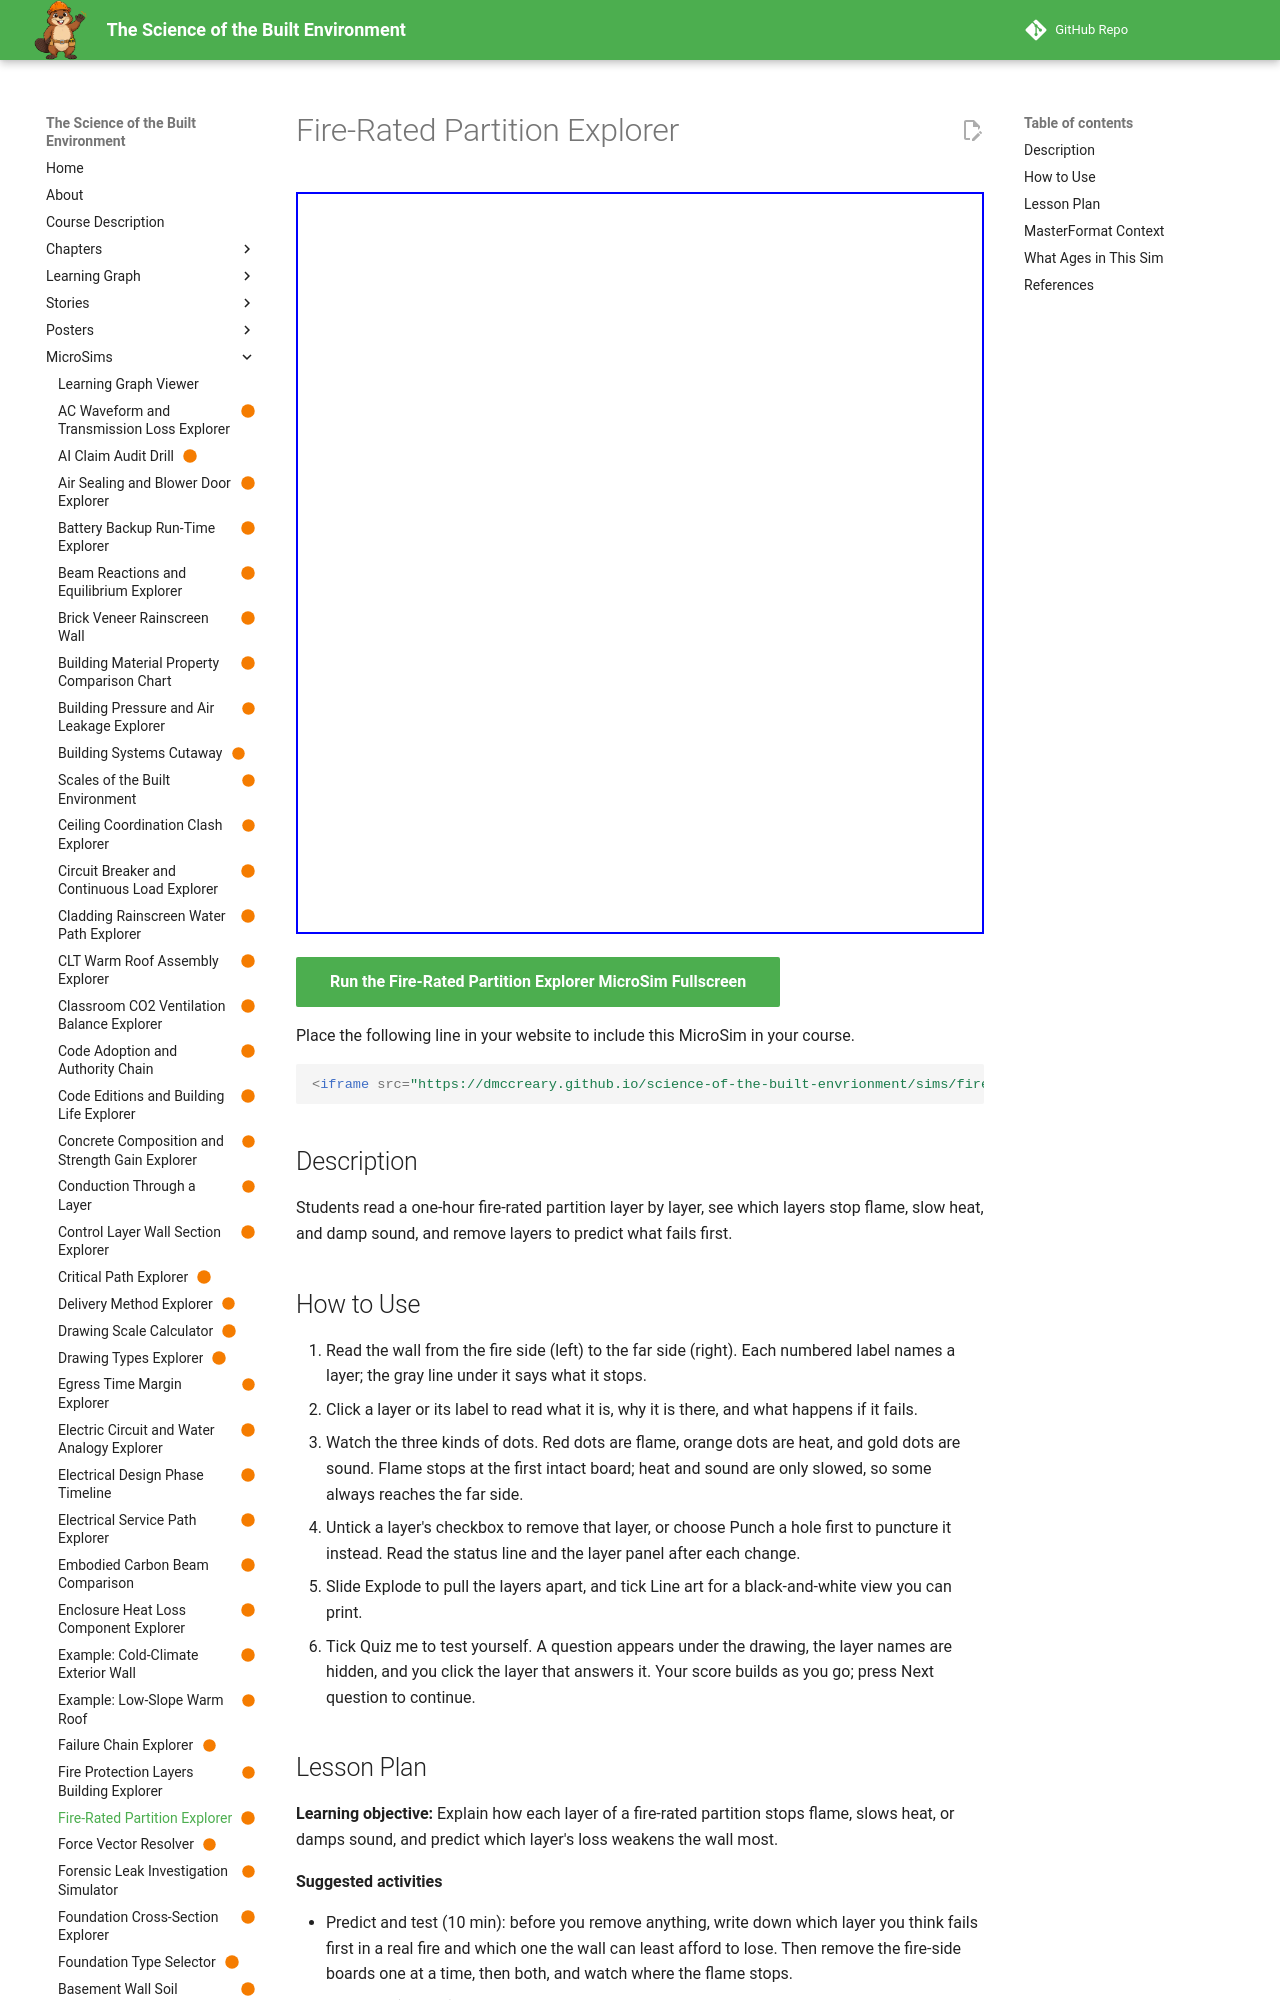

repository: dmccreary/science-of-the-built-envrionment · page: sims/fire-rated-partition-layer-explorer/index.html · generator: mkdocs

---
title: "Fire-Rated Partition Explorer"
description: "Students read a one-hour fire-rated partition layer by layer, see which layers stop flame, slow heat, and damp sound, and remove layers to predict what fails first."
image: /sims/fire-rated-partition-layer-explorer/fire-rated-partition-layer-explorer.png
og:image: /sims/fire-rated-partition-layer-explorer/fire-rated-partition-layer-explorer.png
twitter:image: /sims/fire-rated-partition-layer-explorer/fire-rated-partition-layer-explorer.png
social:
   cards: false
status: built
library: p5.js
bloom_level: Understand, Analyze
csi: ["09 21 16 Gypsum Board Assemblies", "09 22 16 Non-Structural Metal Framing"]
---

# Fire-Rated Partition Explorer

<iframe src="main.html" width="100%" height="742" scrolling="no"></iframe>

[Run the Fire-Rated Partition Explorer MicroSim Fullscreen](main.html){ .md-button .md-button--primary }

Place the following line in your website to include this MicroSim in your course.

```html
<iframe src="https://dmccreary.github.io/science-of-the-built-envrionment/sims/fire-rated-partition-layer-explorer/main.html" width="100%" height="742" scrolling="no"></iframe>
```

## Description

Students read a one-hour fire-rated partition layer by layer, see which layers stop flame, slow heat, and damp sound, and remove layers to predict what fails first.

## How to Use

1. Read the wall from the fire side (left) to the far side (right). Each numbered label names a layer; the gray line under it says what it stops.
2. Click a layer or its label to read what it is, why it is there, and what happens if it fails.
3. Watch the three kinds of dots. Red dots are flame, orange dots are heat, and gold dots are sound. Flame stops at the first intact board; heat and sound are only slowed, so some always reaches the far side.
4. Untick a layer's checkbox to remove that layer, or choose Punch a hole first to puncture it instead. Read the status line and the layer panel after each change.
5. Slide Explode to pull the layers apart, and tick Line art for a black-and-white view you can print.
6. Tick Quiz me to test yourself. A question appears under the drawing, the layer names are hidden, and you click the layer that answers it. Your score builds as you go; press Next question to continue.
